Run: headless pygame with SDL's dummy video driver; simulated clock (each Clock.tick advances the game by its frame time, no real sleeping); random seed 0; keys injected as events and as key.get_pressed() state; no mouse input.
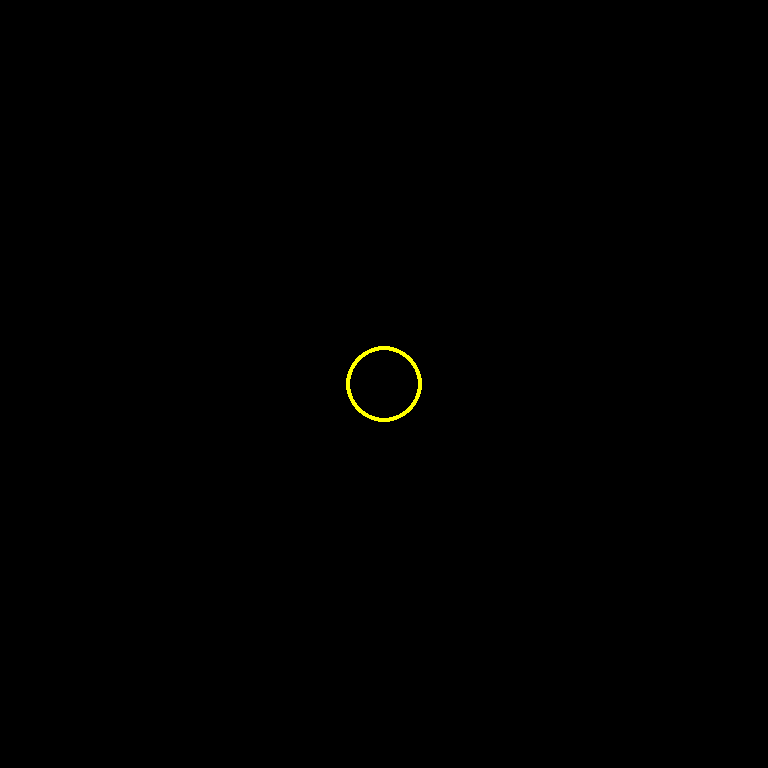
Frame 1 of 4 · flips 1–60 · no input
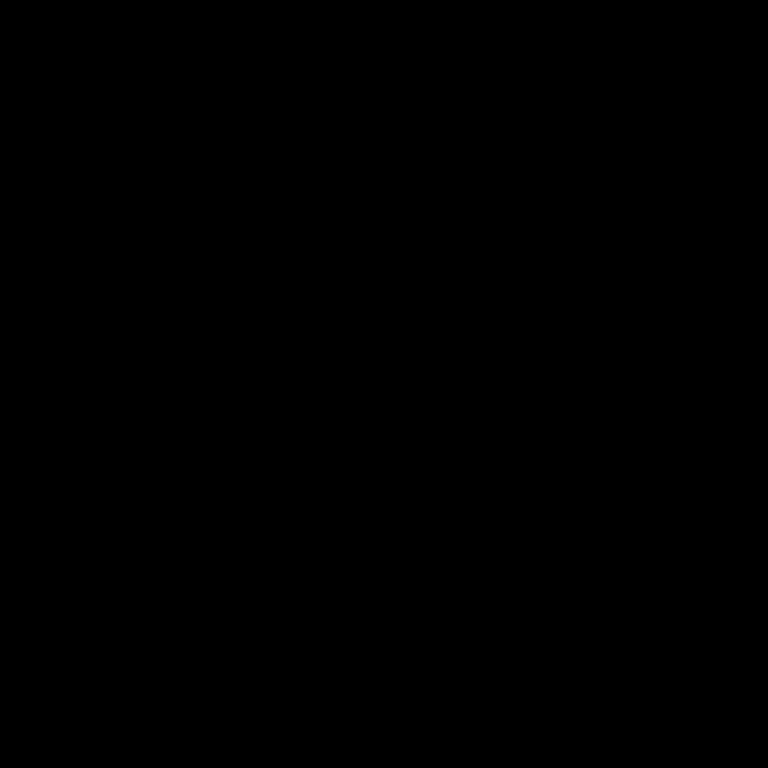
Frame 2 of 4 · flips 61–180 · tapped SPACE, RETURN · held RIGHT (→), D
Frame 3 of 4 · flips 181–300 · held DOWN (↓), S · screen unchanged from frame 2, image omitted
Frame 4 of 4 · flips 301–420 · held LEFT (←), A, UP (↑), W · screen unchanged from frame 3, image omitted

The pygame program that drew these frames:

import pygame
import sys

# Initialize Pygame
pygame.init()

# Constants
ORIGINAL_WIDTH, ORIGINAL_HEIGHT = 600, 600
FPS = 120

# Colors
BLACK = (0, 0, 0)
YELLOW = (255, 255, 0)

# Calculate aspect ratio
ASPECT_RATIO = ORIGINAL_WIDTH / ORIGINAL_HEIGHT

# Get the screen's width and height
screen_info = pygame.display.Info()
SCREEN_WIDTH, SCREEN_HEIGHT = screen_info.current_w, screen_info.current_h

# Calculate new width and height based on aspect ratio
if SCREEN_WIDTH / SCREEN_HEIGHT > ASPECT_RATIO:
    NEW_WIDTH = int(SCREEN_HEIGHT * ASPECT_RATIO)
    NEW_HEIGHT = SCREEN_HEIGHT
else:
    NEW_WIDTH = SCREEN_WIDTH
    NEW_HEIGHT = int(SCREEN_WIDTH / ASPECT_RATIO)

# Center the game window
X_OFFSET = (SCREEN_WIDTH - NEW_WIDTH) // 2
Y_OFFSET = (SCREEN_HEIGHT - NEW_HEIGHT) // 2

# Create the game window
screen = pygame.display.set_mode((NEW_WIDTH, NEW_HEIGHT))

pygame.display.set_caption("Pac-Man Game")
clock = pygame.time.Clock()

# Pac-Man attributes
pacman_radius = int(NEW_WIDTH / 20)  # Adjust the size relative to the new window size
pacman_x = NEW_WIDTH // 2
pacman_y = NEW_HEIGHT // 2
pacman_direction = 0  # 0: right, 1: up, 2: left, 3: down

# Main game loop
while True:
    for event in pygame.event.get():
        if event.type == pygame.QUIT:
            pygame.quit()
            sys.exit()

    # Move Pac-Man
    keys = pygame.key.get_pressed()
    
    if keys[pygame.K_RIGHT]:
        pacman_direction = 0
        pacman_x += int(NEW_WIDTH / 100)  # Adjust the movement speed relative to the new window size
    elif keys[pygame.K_UP]:
        pacman_direction = 1
        pacman_y -= int(NEW_HEIGHT / 100)
    elif keys[pygame.K_LEFT]:
        pacman_direction = 2
        pacman_x -= int(NEW_WIDTH / 100)
    elif keys[pygame.K_DOWN]:
        pacman_direction = 3
        pacman_y += int(NEW_HEIGHT / 100)
    else:
        if keys[pygame.K_x]:
            pygame.quit()
            sys.exit()

    # Draw the background
    screen.fill(BLACK)

    # Draw Pac-Man
    pygame.draw.circle(screen, YELLOW, (pacman_x, pacman_y), pacman_radius)
    pygame.draw.circle(screen, BLACK, (pacman_x, pacman_y), int(pacman_radius - 0.1 * pacman_radius))

    # Update the display
    pygame.display.flip()

    # Cap the frame rate
    clock.tick(FPS)
